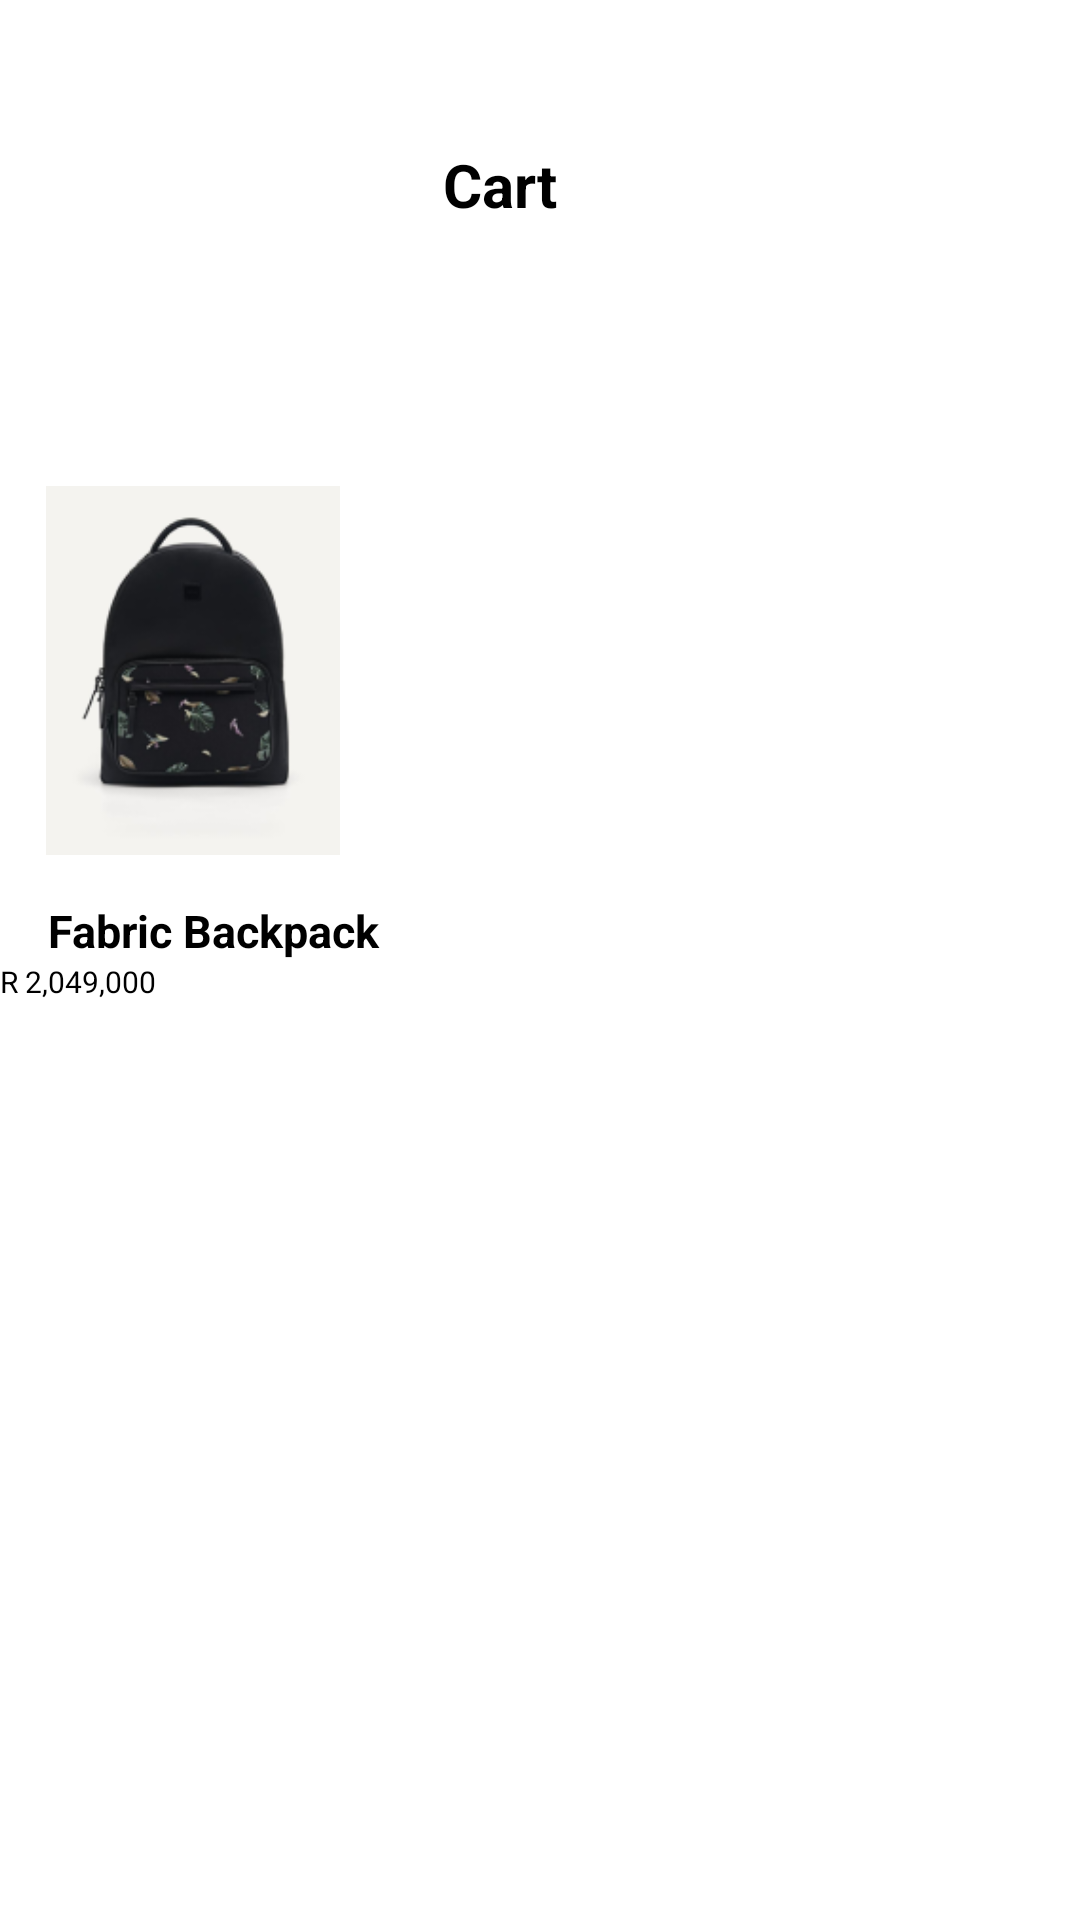

Produce the Android XML layout that renders to this screen, including the resource entries it uses.
<!-- AndroidManifest.xml: application theme Theme.Mala -->
<!-- res/layout/fragment_cart.xml -->
<?xml version="1.0" encoding="utf-8"?>
<androidx.constraintlayout.widget.ConstraintLayout xmlns:android="http://schemas.android.com/apk/res/android"
    xmlns:app="http://schemas.android.com/apk/res-auto"
    xmlns:tools="http://schemas.android.com/tools"
    android:layout_width="match_parent"
    android:layout_height="match_parent"
    tools:context=".home.CartFragment">

    <TextView
        android:id="@+id/textView5"
        android:layout_width="wrap_content"
        android:layout_height="wrap_content"
        android:layout_marginTop="48dp"
        android:text="Cart"
        android:textColor="@color/black"
        android:textSize="20dp"
        android:textStyle="bold"
        app:layout_constraintEnd_toEndOf="parent"
        app:layout_constraintHorizontal_bias="0.459"
        app:layout_constraintStart_toStartOf="parent"
        app:layout_constraintTop_toTopOf="parent" />

    <ImageView
        android:id="@+id/img_bag"
        android:layout_width="98dp"
        android:layout_height="137dp"
        android:layout_marginTop="80dp"
        app:layout_constraintEnd_toEndOf="parent"
        app:layout_constraintHorizontal_bias="0.059"
        app:layout_constraintStart_toStartOf="parent"
        app:layout_constraintTop_toBottomOf="@+id/textView5"
        app:srcCompat="@drawable/fb" />

    <TextView
        android:id="@+id/tv_size"
        android:layout_width="wrap_content"
        android:layout_height="wrap_content"
        android:layout_marginStart="24dp"
        android:layout_marginEnd="377dp"
        android:text="15 cm"
        android:textColor="@color/black"
        android:textSize="10dp"
        app:layout_constraintEnd_toEndOf="parent"
        app:layout_constraintStart_toStartOf="parent"
        app:layout_constraintTop_toBottomOf="@+id/tv_colors" />

    <TextView
        android:id="@+id/tv_colors"
        android:layout_width="wrap_content"
        android:layout_height="wrap_content"
        android:layout_marginStart="16dp"
        android:layout_marginEnd="371dp"
        android:text="black"
        android:textColor="@color/black"
        android:textSize="10dp"
        app:layout_constraintEnd_toEndOf="parent"
        app:layout_constraintStart_toStartOf="parent"
        app:layout_constraintTop_toBottomOf="@+id/tv_bagprice" />

    <ImageView
        android:id="@+id/ic_back"
        android:layout_width="wrap_content"
        android:layout_height="wrap_content"
        android:layout_marginStart="46dp"
        android:layout_marginTop="52dp"
        android:layout_marginEnd="341dp"
        app:layout_constraintEnd_toEndOf="parent"
        app:layout_constraintHorizontal_bias="0.0"
        app:layout_constraintStart_toStartOf="parent"
        app:layout_constraintTop_toTopOf="parent"
        app:srcCompat="@drawable/back" />

    <TextView
        android:id="@+id/tv_bagprice"
        android:layout_width="wrap_content"
        android:layout_height="wrap_content"
        android:layout_marginStart="16dp"
        android:layout_marginEnd="334dp"
        android:text="IDR 2,049,000"
        android:textColor="@color/black"
        android:textSize="10dp"
        app:layout_constraintEnd_toEndOf="parent"
        app:layout_constraintStart_toStartOf="parent"
        app:layout_constraintTop_toBottomOf="@+id/tv_bagname" />

    <TextView
        android:id="@+id/tv_bagname"
        android:layout_width="wrap_content"
        android:layout_height="wrap_content"
        android:layout_marginStart="16dp"
        android:layout_marginTop="8dp"
        android:layout_marginEnd="281dp"
        android:text="Fabric Backpack"
        android:textColor="@color/black"
        android:textSize="15dp"
        android:textStyle="bold"
        app:layout_constraintEnd_toEndOf="parent"
        app:layout_constraintHorizontal_bias="0.0"
        app:layout_constraintStart_toStartOf="parent"
        app:layout_constraintTop_toBottomOf="@+id/img_bag" />

</androidx.constraintlayout.widget.ConstraintLayout>
<!-- resources referenced by this layout -->
<resources>
  <color name="black">#FF000000</color>
  <!-- drawable fb: png bitmap (drawable-v24, 18470 bytes) -->
  <style name="Theme.Mala" parent="Theme.MaterialComponents.DayNight.NoActionBar">
          
          <item name="colorPrimary">@color/colorAccent</item>
          <item name="colorPrimaryVariant">@color/purple_700</item>
          <item name="colorOnPrimary">@color/white</item>
          
          <item name="colorSecondary">@color/teal_200</item>
          <item name="colorSecondaryVariant">@color/teal_700</item>
          <item name="colorOnSecondary">@color/black</item>
          
          <item name="android:statusBarColor" tools:targetApi="l">?attr/colorPrimaryVariant</item>
          
      </style>
  <color name="colorAccent">#333333</color>
  <color name="purple_700">#FF3700B3</color>
  <color name="white">#FFFFFFFF</color>
  <color name="teal_200">#FF03DAC5</color>
  <color name="teal_700">#FF018786</color>
</resources>
